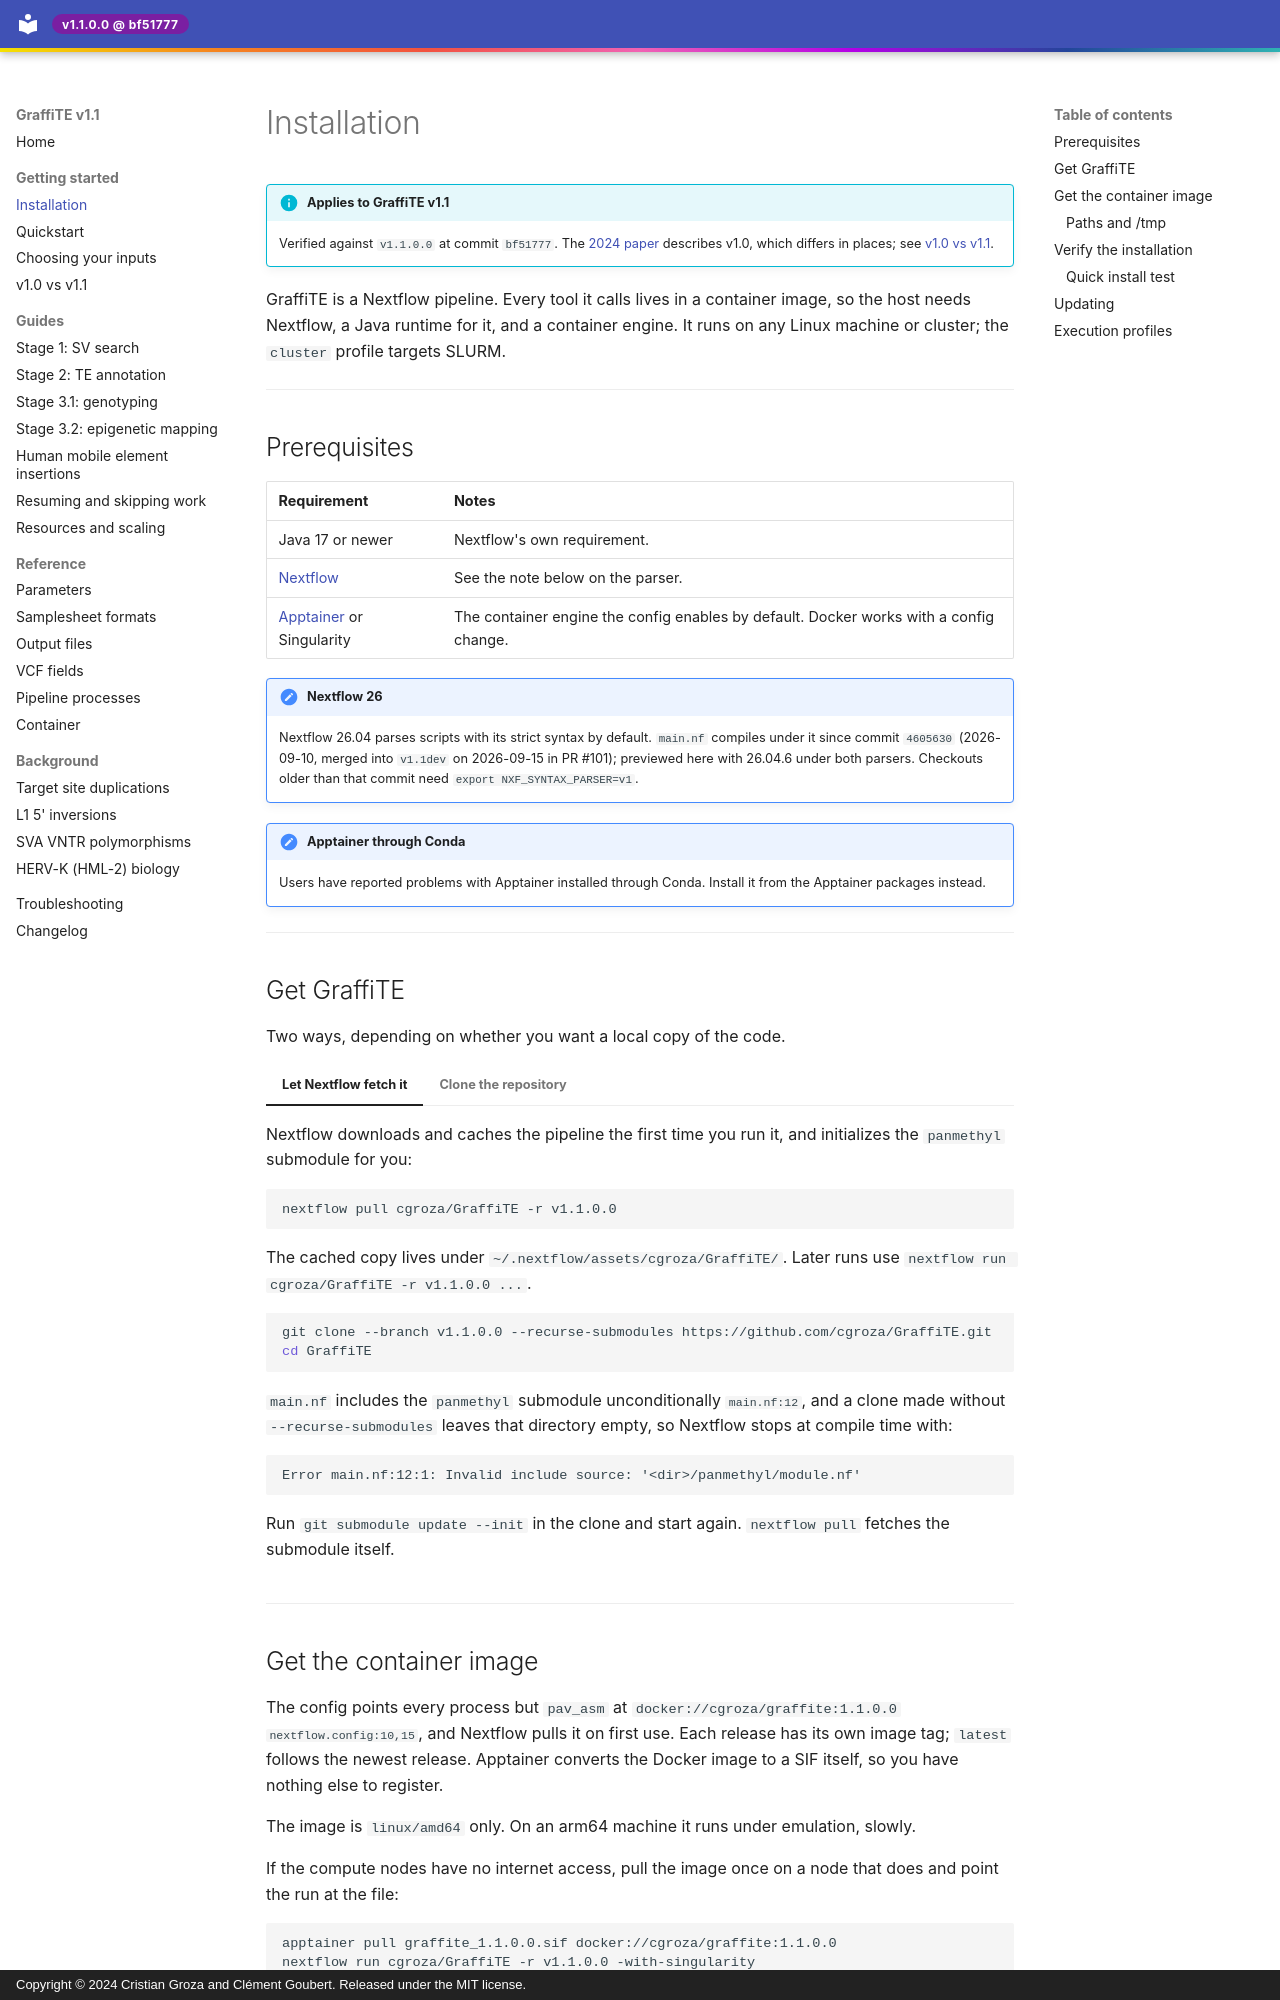

repository: cgroza/GraffiTE · page: getting-started/installation/index.html · generator: mkdocs · copyright: Copyright © 2024 Cristian Groza and Clément Goubert. Released under the MIT license.

---
title: Installation
description: >-
  What GraffiTE needs on the machine, how to get the pipeline and its container
  image, and how to check the install before a real run.
---

# Installation

!!! info "Applies to GraffiTE v1.1"
    Verified against `v1.1.0.0` at commit `bf51777`. The
    [2024 paper](https://www.nature.com/articles/s41467-024-53294-2) describes v1.0, which
    differs in places; see [v1.0 vs v1.1](v1.0-vs-v1.1.md).

GraffiTE is a Nextflow pipeline. Every tool it calls lives in a container image, so the host
needs Nextflow, a Java runtime for it, and a container engine. It runs on any Linux machine or
cluster; the `cluster` profile targets SLURM.

---

## Prerequisites

| Requirement | Notes |
|---|---|
| Java 17 or newer | Nextflow's own requirement. |
| [Nextflow](https://www.nextflow.io/docs/latest/install.html) | See the note below on the parser. |
| [Apptainer](https://apptainer.org/docs/admin/main/installation.html) or Singularity | The container engine the config enables by default. Docker works with a config change. |

!!! note "Nextflow 26"
    Nextflow 26.04 parses scripts with its strict syntax by default. `main.nf` compiles under it
    since commit `4605630` (2026-09-10, merged into `v1.1dev` on 2026-09-15 in PR #101); previewed
    here with 26.04.6 under both parsers. Checkouts older than that commit need
    `export NXF_SYNTAX_PARSER=v1`.

!!! note "Apptainer through Conda"
    Users have reported problems with Apptainer installed through Conda. Install it from the
    Apptainer packages instead.

---

## Get GraffiTE

Two ways, depending on whether you want a local copy of the code.

=== "Let Nextflow fetch it"

    Nextflow downloads and caches the pipeline the first time you run it, and initializes the
    `panmethyl` submodule for you:

    ```bash
    nextflow pull cgroza/GraffiTE -r v1.1.0.0
    ```

    The cached copy lives under `~/.nextflow/assets/cgroza/GraffiTE/`. Later runs use
    `nextflow run cgroza/GraffiTE -r v1.1.0.0 ...`.

=== "Clone the repository"

    ```bash
    git clone --branch v1.1.0.0 --recurse-submodules https://github.com/cgroza/GraffiTE.git
    cd GraffiTE
    ```

    `main.nf` includes the `panmethyl` submodule unconditionally
    <span class="src">`main.nf:12`</span>, and a clone made without `--recurse-submodules` leaves
    that directory empty, so Nextflow stops at compile time with:

    ```
    Error main.nf:12:1: Invalid include source: '<dir>/panmethyl/module.nf'
    ```

    Run `git submodule update --init` in the clone and start again. `nextflow pull` fetches the
    submodule itself.

---
